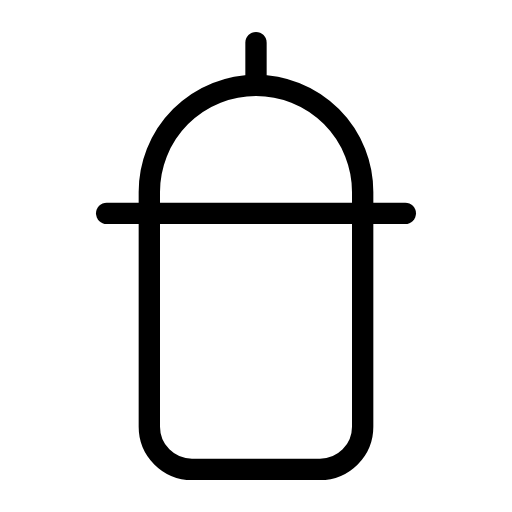
t = 0.00 s
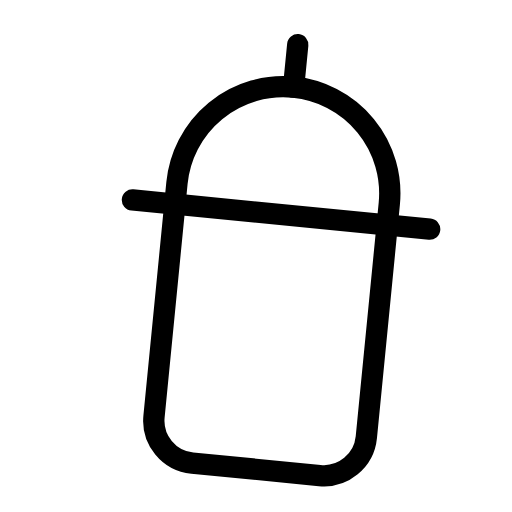
t = 0.56 s
t = 0.94 s: frame unchanged from t = 0.56 s, image omitted
t = 1.50 s: frame unchanged from t = 0.00 s, image omitted
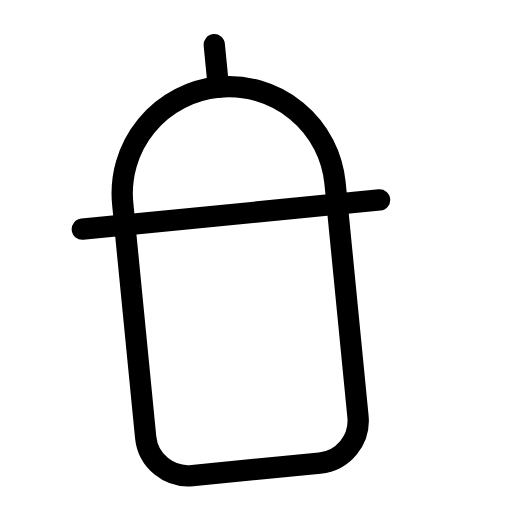
t = 2.06 s
t = 2.44 s: frame unchanged from t = 2.06 s, image omitted

The animated SVG that drew these frames (rendered in a browser with its animation timeline set to each time). Animation: 1 SMIL element (animateTransform=1); one cycle of 3.00 s, repeats indefinitely.

<svg xmlns="http://www.w3.org/2000/svg" width="24" height="24" viewBox="0 0 24 24" fill="none" stroke="currentColor"
     stroke-width="1" stroke-linecap="round" stroke-linejoin="round"
     class="icon icon-tabler icons-tabler-animated icon-tabler-baby-bottle">
    <path stroke="none" d="M0 0h24v24H0z" fill="none"/>
    <g>
        <animateTransform attributeName="transform" type="rotate" values="0 12 22;6 12 22;0 12 22;-6 12 22;0 12 22" dur="3s" repeatCount="indefinite" keyTimes="0;0.25;0.5;0.75;1" calcMode="spline" keySplines="0.33 0.66 0.67 1.00;0.33 0.00 0.67 0.34;0.33 0.66 0.67 1.00;0.33 0.00 0.67 0.34"/>
        <path d="M5 10h14"/>
        <path d="M12 2v2"/>
        <path d="M12 4a5 5 0 0 1 5 5v11a2 2 0 0 1 -2 2h-6a2 2 0 0 1 -2 -2v-11a5 5 0 0 1 5 -5"/>
    </g>
</svg>
